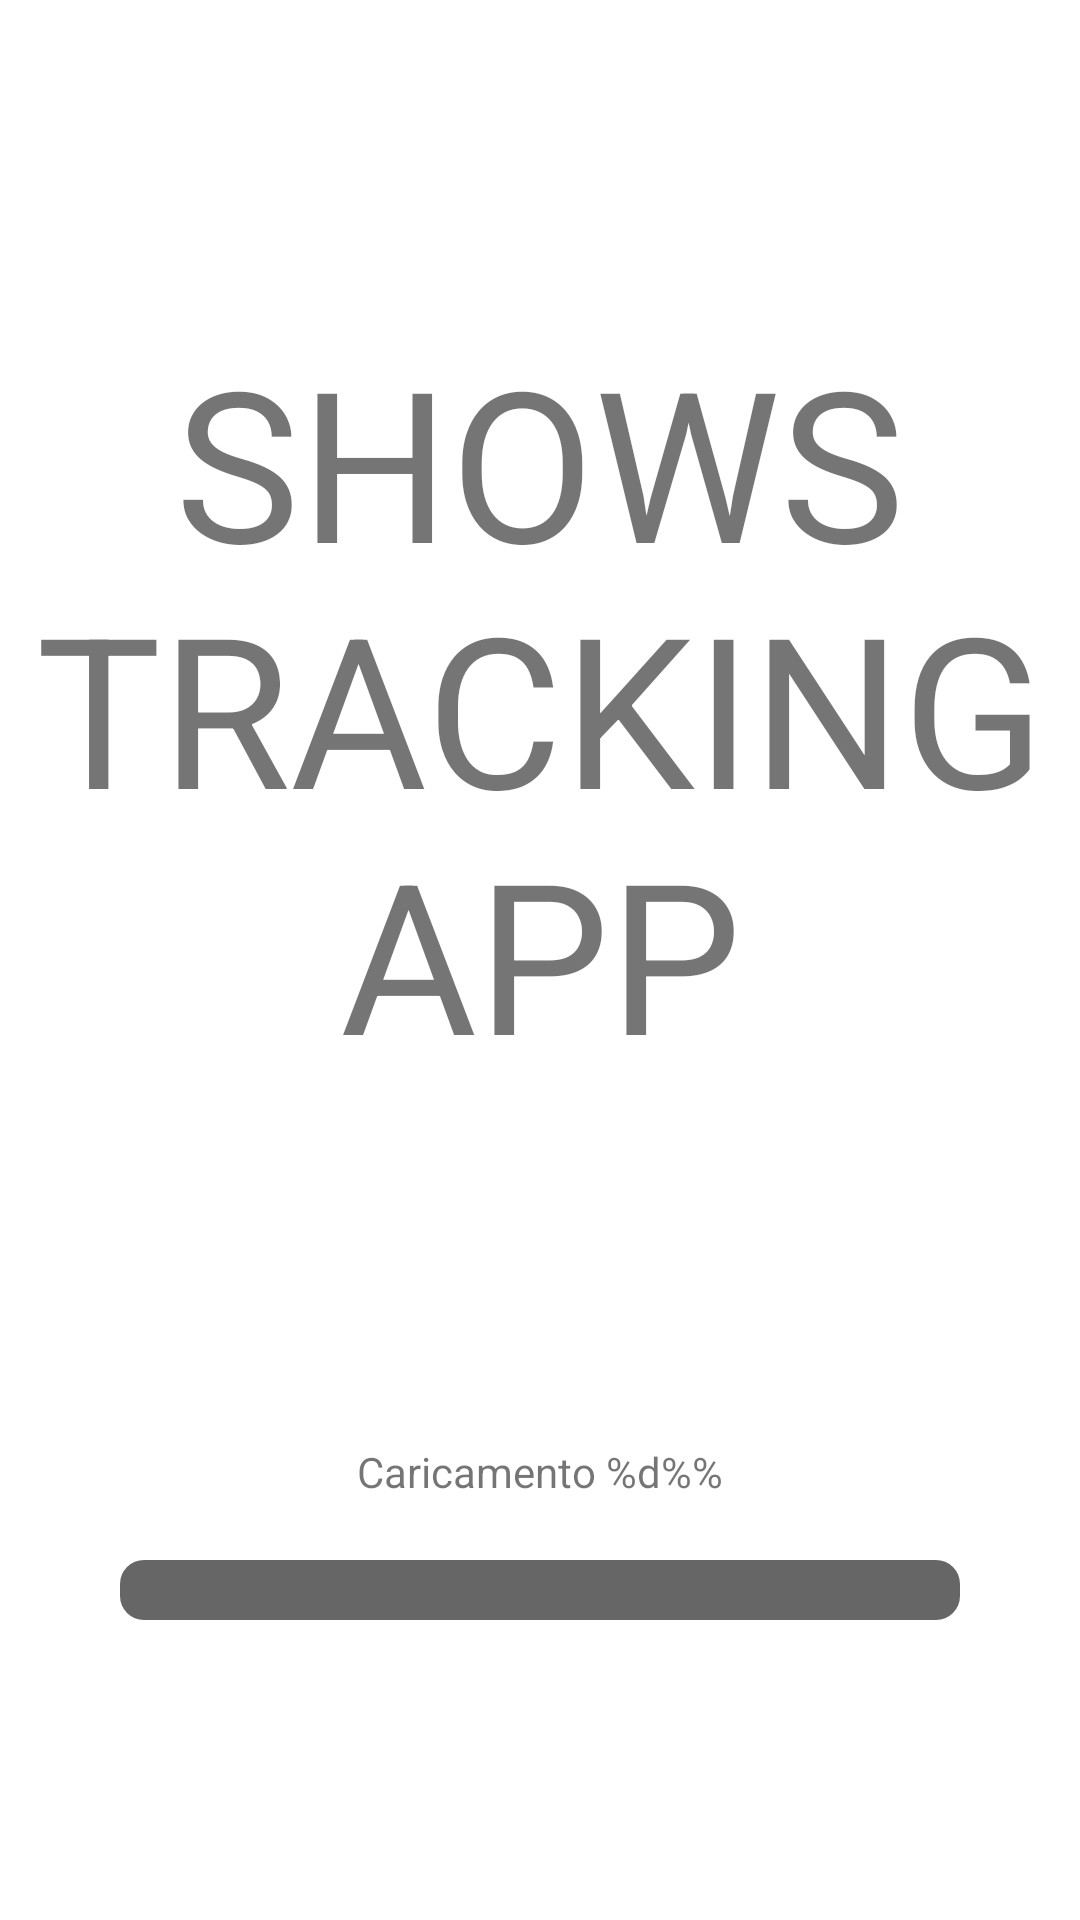

Write the Android layout XML for this screen, with the resource values it uses.
<!-- AndroidManifest.xml: application theme Theme.GameCatalog -->
<!-- res/layout/activity_loading.xml -->
<?xml version="1.0" encoding="utf-8"?>
<RelativeLayout xmlns:android="http://schemas.android.com/apk/res/android"
    xmlns:app="http://schemas.android.com/apk/res-auto"
    xmlns:tools="http://schemas.android.com/tools"
    android:layout_width="match_parent"
    android:layout_height="match_parent"
    tools:context=".activities.LoadingActivity">

    <ProgressBar
        android:id="@+id/progress_bar"
        style="@android:style/Widget.ProgressBar.Horizontal"
        android:layout_width="match_parent"
        android:layout_height="wrap_content"
        android:layout_alignParentBottom="true"
        android:layout_marginStart="40dp"
        android:layout_marginEnd="40dp"
        android:layout_marginBottom="100dp"
        android:progress="0"
        android:progressDrawable="@drawable/custom_progressbar" />

    <TextView
        android:id="@+id/progress_text"
        android:layout_width="wrap_content"
        android:layout_height="wrap_content"
        android:text="@string/percentage"
        android:layout_centerHorizontal="true"
        android:layout_above="@+id/progress_bar"
        android:layout_marginBottom="20dp"/>

    <androidx.appcompat.widget.AppCompatTextView
        android:id="@+id/app_name"
        android:layout_width="match_parent"
        android:layout_height="match_parent"
        android:layout_above="@+id/progress_text"
        android:layout_centerHorizontal="true"
        android:layout_marginTop="20dp"
        android:layout_marginBottom="30dp"
        android:autoSizeMaxTextSize="70sp"
        android:autoSizeMinTextSize="50sp"
        android:autoSizeTextType="uniform"
        android:gravity="center"
        android:text="@string/real_appname"
        android:textAllCaps="true" />

</RelativeLayout>
<!-- resources referenced by this layout -->
<resources>
  <!-- drawable custom_progressbar (drawable) -->
  <?xml version="1.0" encoding="utf-8"?>
  <layer-list xmlns:android="http://schemas.android.com/apk/res/android">
      <item android:id="@android:id/background"
          android:gravity="center_vertical|fill_horizontal">
          <shape android:shape="rectangle"
              android:tint="?attr/colorControlNormal">
              <corners android:radius="8dp"/>
              <size android:height="20dp" />
              <solid android:color="#90caf9" />
          </shape>
      </item>
      <item android:id="@android:id/progress"
          android:gravity="center_vertical|fill_horizontal">
          <scale android:scaleWidth="100%">
              <shape android:shape="rectangle"
                  android:tint="@color/light_blue">
                  <corners android:radius="8dp"/>
                  <size android:height="20dp" />
                  <solid android:color="#b9f6ca" />
              </shape>
          </scale>
      </item>
  </layer-list>
  <string name="percentage">Caricamento %d%%</string>
  <string name="real_appname">Shows Tracking App</string>
  <style name="Theme.GameCatalog" parent="Theme.MaterialComponents.DayNight.NoActionBar">
          
          <item name="colorPrimary">@color/purple_500</item>
          <item name="colorPrimaryVariant">@color/purple_700</item>
          <item name="colorOnPrimary">@color/white</item>
          
          <item name="colorSecondary">@color/teal_200</item>
          <item name="colorSecondaryVariant">@color/teal_700</item>
          <item name="colorOnSecondary">@color/black</item>
          
          <item name="android:statusBarColor">?attr/colorPrimaryVariant</item>
          
      </style>
  <color name="light_blue">#51C2F4</color>
  <color name="purple_500">#FF6200EE</color>
  <color name="purple_700">#FF3700B3</color>
  <color name="white">#FFFFFFFF</color>
  <color name="teal_200">#FF03DAC5</color>
  <color name="teal_700">#FF018786</color>
  <color name="black">#FF000000</color>
</resources>
